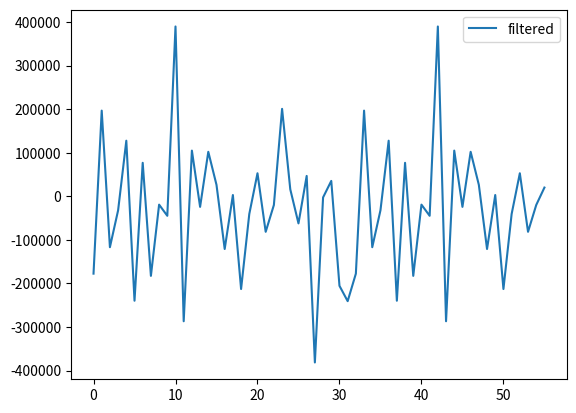
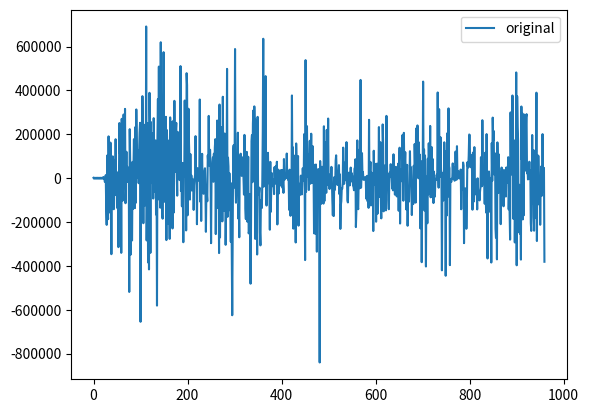

Generate these figures, in order, with matplotlib:
import matplotlib.pyplot as plt

# Your data points
filtered_data = [-177450, 196630, -116760, -32130, 127610, -239610, 76860, -182560, -19110, -44730, 389690, -286720, 104860, -24220, 102130, 26320, -120890, 2940, -212730, -40600, 52850, -81480, -19950, 200690, 16030, -62160, 46760, -381290, -2590, 35350, -205380, -240590, -177450, 196630, -116760, -32130, 127610, -239610, 76860, -182560, -19110, -44730, 389690, -286720, 104860, -24220, 102130, 26320, -120890, 2940, -212730, -40600, 52850, -81480, -19950, 20069]
original_data = [1540.00, -2100.00, 910.00, 
1540.00, -2100.00, 910.00, 
1540.00, -2100.00, 910.00, 
1610.00, -2100.00, 910.00, 
1540.00, -2170.00, 910.00, 
1540.00, -2170.00, 980.00, 
1540.00, -2170.00, 910.00, 
5110.00, -2450.00, 700.00, 
-17010.00, -16100.00, 13720.00, 
-133490.00, -213080.00, 103040.00, 
-150570.00, -187040.00, 190470.00, 
-12250.00, -156170.00, -95410.00, 
162050.00, -18130.00, -346710.00, 
46200.00, -126140.00, 99260.00, 
-71820.00, -141750.00, 83020.00, 
-1190.00, -77280.00, 177450.00, 
-37240.00, 9100.00, -135310.00, 
26180.00, -770.00, -314650.00, 
-48860.00, 251160.00, 112140.00, 
173250.00, 97510.00, -340690.00, 
270410.00, 143500.00, -102690.00, 
-34370.00, 290150.00, 39130.00, 
-29540.00, 315700.00, -114380.00, 
2590.00, 120190.00, -9730.00, 
51800.00, -17290.00, -70.00, 
30800.00, -518980.00, 223300.00, 
69440.00, -348740.00, 42980.00, 
-271180.00, -284060.00, 74130.00, 
-140840.00, 51730.00, 177660.00, 
-98070.00, -136990.00, 233030.00, 
-112280.00, 313180.00, 154980.00, 
63700.00, 1680.00, 126840.00, 
-23170.00, 122430.00, 207480.00, 
252280.00, -655060.00, 21140.00, 
47040.00, -32970.00, 373800.00, 
186340.00, -205520.00, 193690.00, 
-8610.00, -125020.00, 244090.00, 
-121100.00, 691460.00, -284130.00, 
53480.00, 250110.00, -384510.00, 
176540.00, -416080.00, 389060.00, 
206430.00, -340760.00, 255920.00, 
-980.00, -22330.00, 205030.00, 
78890.00, -92890.00, 273420.00, 
116760.00, -63000.00, 53480.00, 
172130.00, -166040.00, 49000.00, 
-581140.00, 191870.00, 360570.00, 
21630.00, 508550.00, -98560.00, 
386960.00, -134820.00, 619570.00, 
147700.00, 6440.00, -169610.00, 
-184870.00, -23100.00, 574350.00, 
-108360.00, 12740.00, 184520.00, 
-104720.00, 279510.00, -282450.00, 
219240.00, 133490.00, -207970.00, 
32270.00, 171220.00, -36330.00, 
-276990.00, 276990.00, 100310.00, 
-124180.00, 254800.00, -2520.00, 
-229390.00, 103880.00, 261940.00, 
-156380.00, 352450.00, 48160.00, 
29120.00, 212450.00, 251860.00, 
33180.00, -79940.00, 210840.00, 
178710.00, 136150.00, 72800.00, 
-8960.00, 9450.00, 510790.00, 
-58520.00, 16380.00, -128520.00, 
69440.00, -72100.00, -292250.00, 
10010.00, 9170.00, 353850.00, 
72940.00, 241710.00, -238420.00, 
478520.00, 423850.00, -169330.00, 
91070.00, 316330.00, 164290.00, 
81900.00, -97720.00, 109760.00, 
-57260.00, 13160.00, -21000.00, 
-55300.00, -6790.00, -6160.00, 
-144900.00, -33250.00, -4970.00, 
14350.00, 191520.00, 27580.00, 
19320.00, -210210.00, 45640.00, 
38780.00, 13860.00, -11480.00, 
27860.00, 358540.00, -107240.00, 
29890.00, -195230.00, 37730.00, 
110810.00, -32900.00, 28140.00, 
-71330.00, -19600.00, 32270.00, 
45010.00, -35210.00, -244790.00, 
-69300.00, -72030.00, -105350.00, 
103950.00, 69160.00, 283780.00, 
57400.00, 129570.00, 129010.00, 
-3430.00, -296590.00, 13160.00, 
5320.00, 73920.00, 94850.00, 
-16660.00, 111440.00, -9030.00, 
138040.00, 177590.00, -255010.00, 
49980.00, 10080.00, 262640.00, 
-135660.00, 2660.00, 101570.00, 
-341600.00, 335580.00, -270410.00, 
3780.00, 46060.00, -117530.00, 
232190.00, -197050.00, 371070.00, 
51520.00, -123550.00, -149940.00, 
203490.00, 30380.00, -304080.00, 
-137270.00, -38010.00, 498050.00, 
-176540.00, 93450.00, 53620.00, 
-146580.00, 22470.00, -66430.00, 
-135870.00, -290430.00, -23870.00, 
-324940.00, -625100.00, -216790.00, 
114450.00, 149800.00, -43470.00, 
-4060.00, 588700.00, -15680.00, 
-112070.00, 4060.00, 78680.00, 
62720.00, 207270.00, -184730.00, 
-118230.00, -269640.00, 102060.00, 
37800.00, 111440.00, 31570.00, 
10290.00, 80850.00, 25410.00, 
95620.00, -1540.00, -75110.00, 
197190.00, 37310.00, -140210.00, 
-186690.00, 48930.00, 119770.00, 
-198030.00, -107170.00, 97510.00, 
-251860.00, -241710.00, -73430.00, 
-254030.00, -481250.00, -203140.00, 
168210.00, 196350.00, -18480.00, 
248990.00, 308770.00, 45360.00, 
327180.00, 208740.00, -277130.00, 
266140.00, 122640.00, 80640.00, 
-348180.00, 279370.00, -74060.00, 
-66080.00, -67830.00, -43400.00, 
-248430.00, -306600.00, -100170.00, 
-107100.00, -136220.00, -13160.00, 
213920.00, 635460.00, -38850.00, 
86310.00, 4480.00, 51170.00, 
465080.00, -63980.00, -125020.00, 
-12320.00, 70140.00, 115500.00, 
-23170.00, 37240.00, -31290.00, 
-235200.00, 74200.00, -153930.00, 
-49560.00, 23450.00, -23310.00, 
-36680.00, -6230.00, -6440.00, 
-72730.00, 50190.00, -13020.00, 
-24850.00, 55650.00, 1470.00, 
74690.00, -211120.00, -26180.00, 
38710.00, -70350.00, 30030.00, 
-1960.00, 23590.00, 35980.00, 
-34860.00, 12040.00, 37380.00, 
-44380.00, -29050.00, -67130.00, 
87080.00, -2170.00, -6020.00, 
8750.00, 1470.00, 12040.00, 
112210.00, -770.00, 1750.00, 
-7910.00, 8960.00, -144480.00, 
38500.00, -35840.00, -171780.00, 
-78260.00, -141750.00, 376950.00, 
-5390.00, 140700.00, -230230.00, 
103670.00, 82180.00, -110740.00, 
42910.00, -293370.00, 158200.00, 
56700.00, -173320.00, 1820.00, 
100730.00, -216720.00, -76230.00, 
-25830.00, -77070.00, -51380.00, 
11410.00, -48020.00, -74200.00, 
-7350.00, 44870.00, 5740.00, 
-11900.00, 200620.00, -9870.00, 
-373520.00, 538090.00, -62370.00, 
26740.00, 236950.00, 5810.00, 
20230.00, 107240.00, -54180.00, 
82740.00, 170380.00, -25620.00, 
15610.00, 202580.00, -22610.00, 
-20650.00, 146090.00, 36890.00, 
31640.00, -251580.00, 60760.00, 
19740.00, -254520.00, 62090.00, 
1750.00, -335230.00, 11550.00, 
-15540.00, 41370.00, 7280.00, 
-98770.00, -840490.00, 77980.00, 
-9800.00, -117460.00, -23450.00, 
51870.00, -71260.00, -420.00, 
-116270.00, 236460.00, -104790.00, 
21070.00, 164780.00, 41160.00, 
-66850.00, 220010.00, -3360.00, 
-21140.00, 271740.00, -33460.00, 
16590.00, -49700.00, 5880.00, 
10150.00, -2240.00, 51450.00, 
-14350.00, -104090.00, -169820.00, 
-73500.00, -172690.00, 4480.00, 
-54110.00, -32270.00, 79730.00, 
104020.00, 39620.00, 3500.00, 
-31220.00, -4550.00, 7630.00, 
59290.00, -72870.00, 17290.00, 
-231490.00, -122710.00, -105560.00, 
-46760.00, -48650.00, -21700.00, 
139230.00, 45570.00, -26180.00, 
28910.00, 71330.00, 23870.00, 
-9870.00, 164150.00, -210.00, 
-99960.00, -110740.00, -7490.00, 
24850.00, 23730.00, -33040.00, 
-9170.00, 48090.00, -14770.00, 
23240.00, 12110.00, 1890.00, 
-34580.00, -39830.00, -55160.00, 
42560.00, 48020.00, 86100.00, 
-223160.00, -153370.00, -3150.00, 
172060.00, -132440.00, -141680.00, 
-2170.00, 129360.00, -46130.00, 
45500.00, 447720.00, -43540.00, 
41930.00, 113960.00, 12670.00, 
27580.00, -7560.00, 3500.00, 
-770.00, -6860.00, 3570.00, 
2170.00, -93590.00, 8680.00, 
10500.00, -105420.00, -16870.00, 
-135450.00, 266000.00, -79940.00, 
-2100.00, 73990.00, -124530.00, 
25760.00, -63210.00, 20020.00, 
5040.00, -241220.00, 124880.00, 
-28840.00, 52850.00, 60340.00, 
65170.00, -198730.00, 28350.00, 
66220.00, -162260.00, 420.00, 
-21700.00, 232820.00, -85330.00, 
30170.00, 164080.00, -89810.00, 
-183470.00, 96110.00, -128030.00, 
244930.00, 154630.00, -151340.00, 
9660.00, -43960.00, 58240.00, 
-130130.00, -146930.00, 283850.00, 
81200.00, -27300.00, 19810.00, 
-97860.00, -141820.00, -25480.00, 
24920.00, 4900.00, 63630.00, 
12460.00, 56280.00, -47810.00, 
62370.00, -55650.00, 108710.00, 
15400.00, 18690.00, -75180.00, 
-7980.00, 51520.00, -42000.00, 
-83230.00, 47250.00, -81270.00, 
66150.00, -148750.00, 77560.00, 
138810.00, -206990.00, 39480.00, 
20510.00, -10850.00, -14280.00, 
196210.00, 95900.00, -103040.00, 
206500.00, 48090.00, 61950.00, 
118440.00, 16940.00, -142520.00, 
3570.00, 60620.00, -217140.00, 
-71330.00, -45780.00, -106960.00, 
-11270.00, 122780.00, -27650.00, 
50120.00, -11830.00, -168280.00, 
-61250.00, -58450.00, -118230.00, 
56210.00, -88900.00, 155400.00, 
52500.00, -111790.00, 226030.00, 
120260.00, 19110.00, 240310.00, 
46760.00, -770.00, 163030.00, 
13160.00, 107170.00, -228760.00, 
78260.00, 21140.00, -383250.00, 
-77070.00, -25200.00, 440230.00, 
-6230.00, 130410.00, -147770.00, 
103390.00, -13510.00, -402920.00, 
-1400.00, 6720.00, -205800.00, 
88620.00, -73780.00, 158970.00, 
630.00, -11130.00, 238000.00, 
-87430.00, 17220.00, 142170.00, 
-85260.00, 87920.00, -38360.00, 
-113610.00, 29750.00, -10570.00, 
-84350.00, -9240.00, -4550.00, 
-7910.00, 15400.00, 3220.00, 
390600.00, 41510.00, -43540.00, 
314510.00, 34650.00, 5110.00, 
186480.00, 40110.00, 9520.00, 
-420350.00, -8680.00, 24500.00, 
-102130.00, -31360.00, 163450.00, 
-11830.00, 123200.00, -445130.00, 
70630.00, -170940.00, 204050.00, 
-9660.00, -84280.00, 318080.00, 
54670.00, 45780.00, -396690.00, 
-3850.00, -12110.00, -17290.00, 
-2800.00, -4410.00, 67130.00, 
3850.00, -3080.00, 49910.00, 
-11830.00, 1820.00, 121380.00, 
26740.00, -7630.00, 145740.00, 
3710.00, 14630.00, 31010.00, 
-420.00, -1470.00, 12390.00, 
18830.00, 39130.00, -141960.00, 
-4830.00, 3430.00, -52920.00, 
71260.00, 57050.00, -296450.00, 
-61250.00, -179970.00, -46410.00, 
-78540.00, -230930.00, -130410.00, 
71890.00, 54950.00, 48370.00, 
102900.00, 199010.00, 196980.00, 
69300.00, 49840.00, 105350.00, 
100870.00, 35980.00, -143920.00, 
116410.00, -50820.00, -106400.00, 
141400.00, -74900.00, -12250.00, 
-28420.00, -7000.00, -52500.00, 
-142660.00, -770.00, -74900.00, 
-86590.00, -58100.00, -101500.00, 
-61530.00, -40460.00, 95550.00, 
-15750.00, -37100.00, 264180.00, 
68950.00, -27930.00, 14770.00, 
43400.00, -116900.00, 115780.00, 
-62300.00, -157010.00, 200830.00, 
-78050.00, -366240.00, -94850.00, 
19250.00, 30380.00, -9660.00, 
-153160.00, -1610.00, -12460.00, 
-384860.00, 160230.00, -12390.00, 
276010.00, 172550.00, 215320.00, 
43050.00, 14980.00, 112840.00, 
-231420.00, -272230.00, 29540.00, 
-370370.00, 162960.00, -22610.00, 
-67760.00, 108290.00, -49700.00, 
-14700.00, -31500.00, -209860.00, 
4340.00, 48300.00, -37240.00, 
39060.00, 10220.00, -128380.00, 
-34440.00, -8190.00, 36820.00, 
3010.00, -83930.00, 48580.00, 
-21770.00, -21490.00, 24640.00, 
95550.00, -142520.00, -42070.00, 
-174580.00, -280350.00, 299740.00, 
16170.00, 17710.00, 69790.00, 
376810.00, 116130.00, -185710.00, 
172900.00, 9590.00, -293160.00, 
-108430.00, -94360.00, 481950.00, 
-397390.00, 373030.00, 233450.00, 
169610.00, -246330.00, -45780.00, 
-30310.00, -253540.00, -106610.00, 
-371490.00, 326620.00, 84700.00, 
295610.00, -188230.00, 3990.00, 
-169470.00, 289730.00, 32270.00, 
196560.00, 148400.00, 277550.00, 
291760.00, 21840.00, 54950.00, 
-5810.00, 8470.00, 13720.00, 
74830.00, -2590.00, 35350.00, 
-205380.00, -240590.00, -177450.00, 
196630.00, -116760.00, -32130.00, 
127610.00, -239610.00, 76860.00, 
-182560.00, -19110.00, -44730.00, 
389690.00, -286720.00, 104860.00, 
-24220.00, 102130.00, 26320.00, 
-120890.00, 2940.00, -212730.00, 
-40600.00, 52850.00, -81480.00, 
-19950.00, 200690.00, 16030.00, 
-62160.00, 46760.00, -381290.00, 
]

# Create a figure and plot the data
# plt.figure()
# plt.plot(data)
# plt.plot(filtered_data, label='filtered')
# plt.plot(original_data, label='original')
# plt.legend()
# Display the plot
# plt.show()

# Create a figure for data set 1
plt.figure(1)
plt.plot(filtered_data, label='filtered')
plt.legend()
# plt.title('Data Set 1')
plt.savefig('filtered_data.png')

# Create a figure for data set 2
plt.figure(2)
plt.plot(original_data, label='original')
plt.legend()
# plt.title('Data Set 2')
plt.savefig('original_data.png')

# Display the plots
plt.show()